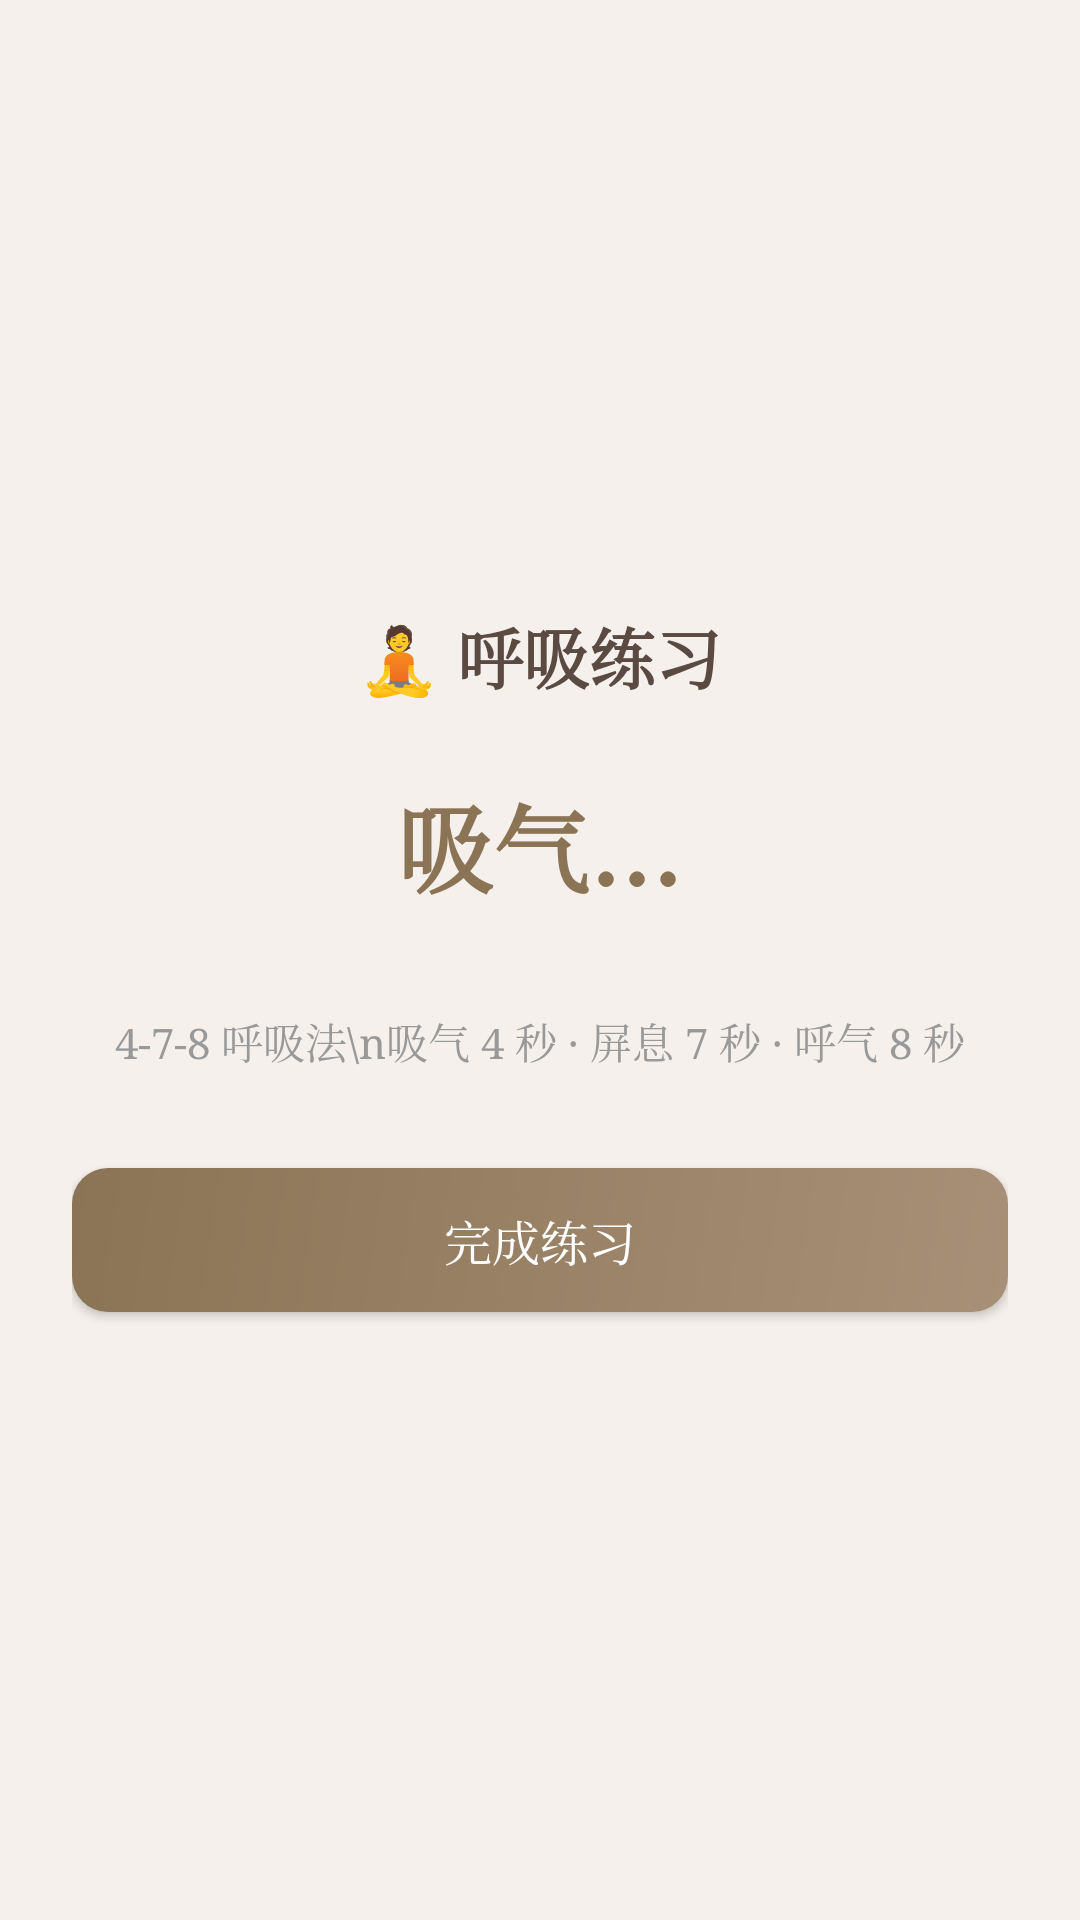

Here is an Android app screen rendered from its layout file. Give the layout XML and the strings, colors and styles it references.
<!-- AndroidManifest.xml: application theme Theme.Xiuxin -->
<!-- res/layout/dialog_breathing.xml -->
<?xml version="1.0" encoding="utf-8"?>
<LinearLayout xmlns:android="http://schemas.android.com/apk/res/android"
    android:layout_width="match_parent"
    android:layout_height="wrap_content"
    android:orientation="vertical"
    android:padding="24dp"
    android:gravity="center">

    <TextView
        android:layout_width="wrap_content"
        android:layout_height="wrap_content"
        android:text="🧘 呼吸练习"
        android:textSize="22sp"
        android:textColor="#5a4a42"
        android:textStyle="bold"
        android:layout_marginBottom="24dp" />

    <TextView
        android:id="@+id/breathingInstruction"
        android:layout_width="wrap_content"
        android:layout_height="wrap_content"
        android:text="吸气..."
        android:textSize="32sp"
        android:textColor="#8b7355"
        android:textStyle="bold"
        android:layout_marginBottom="32dp" />

    <TextView
        android:layout_width="wrap_content"
        android:layout_height="wrap_content"
        android:text="4-7-8 呼吸法\n吸气 4 秒 · 屏息 7 秒 · 呼气 8 秒"
        android:textSize="14sp"
        android:textColor="#999999"
        android:gravity="center"
        android:lineSpacingExtra="4dp"
        android:layout_marginBottom="32dp" />

    <Button
        android:id="@+id/stopBreathingBtn"
        android:layout_width="match_parent"
        android:layout_height="48dp"
        android:text="完成练习"
        android:textSize="16sp"
        android:background="@drawable/button_primary"
        android:textColor="#ffffff" />

</LinearLayout>
<!-- resources referenced by this layout -->
<resources>
  <!-- drawable button_primary (drawable) -->
  <?xml version="1.0" encoding="utf-8"?>
  <shape xmlns:android="http://schemas.android.com/apk/res/android"
      android:shape="rectangle">
      <gradient
          android:startColor="#a89078"
          android:endColor="#8b7355"
          android:angle="135"
          android:type="linear" />
      <corners android:radius="12dp" />
      <padding
          android:left="16dp"
          android:top="12dp"
          android:right="16dp"
          android:bottom="12dp" />
  </shape>
  <style name="Theme.Xiuxin" parent="Theme.MaterialComponents.Light.NoActionBar">
          
          <item name="colorPrimary">#8b7355</item>
          <item name="colorPrimaryVariant">#5a4a42</item>
          <item name="colorOnPrimary">#ffffff</item>
          
          
          <item name="colorSecondary">#a89078</item>
          <item name="colorSecondaryVariant">#8b7355</item>
          <item name="colorOnSecondary">#ffffff</item>
          
          
          <item name="android:statusBarColor">#5a4a42</item>
          <item name="android:navigationBarColor">#f5f0eb</item>
          
          
          <item name="android:windowBackground">#f5f0eb</item>
          <item name="android:colorBackground">#f5f0eb</item>
          
          
          <item name="android:textColorPrimary">#5a4a42</item>
          <item name="android:textColorSecondary">#8b7d72</item>
          
          
          <item name="android:fontFamily">serif</item>
      </style>
</resources>
